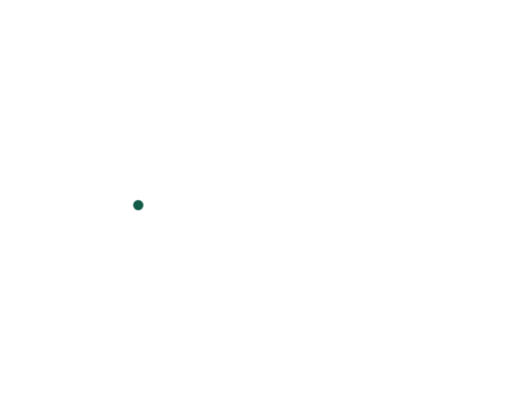
t = 0.00 s
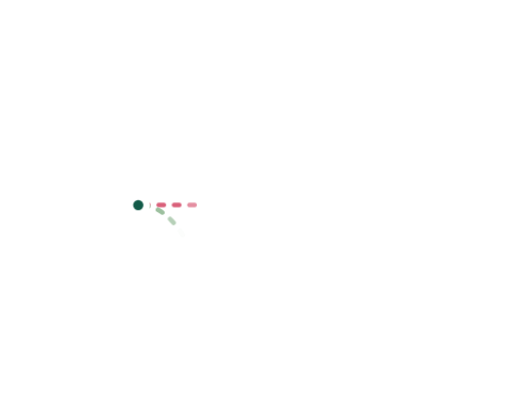
t = 1.67 s
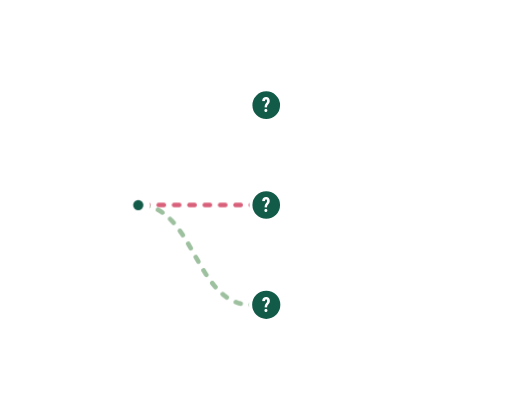
t = 3.33 s
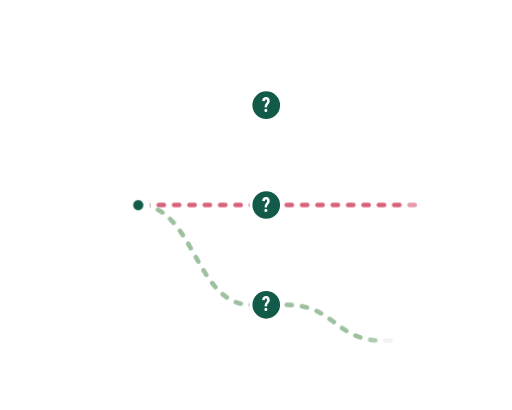
t = 5.00 s
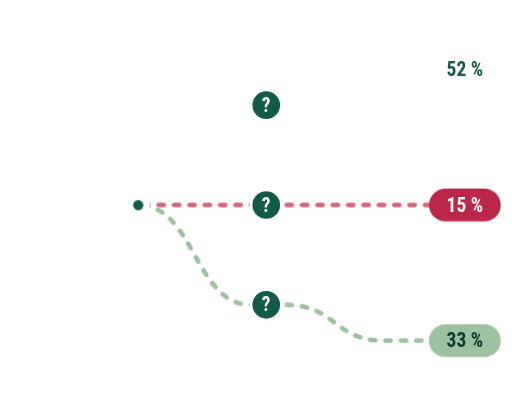
t = 6.67 s
t = 8.33 s: frame unchanged from t = 6.67 s, image omitted

The animated SVG that drew these frames (rendered in a browser with its animation timeline set to each time). Animation: 6 CSS @keyframes rules; frames cover the first 8.33 s, repeats indefinitely.

<svg class="hp" xmlns="http://www.w3.org/2000/svg" viewBox="0 0 1000 800" preserveAspectRatio="xMidYMid meet" focusable="false"><style>.hp path{fill:none;stroke-width:9;stroke-linecap:round;stroke-linejoin:round}.hp-d{animation:hp-in .3s ease-out both}@keyframes hp-in{from{opacity:0}}.hp-pop{transform-box:fill-box;transform-origin:center;animation:hp-pop .6s cubic-bezier(.3,1.4,.5,1) both}@keyframes hp-pop{from{opacity:0;transform:scale(.4)}}.hp-num{opacity:0;animation:hp-num 40s linear infinite both}@keyframes hp-num{0%{opacity:0}1.25%{opacity:1}23.75%{opacity:1}25.00%{opacity:0}100%{opacity:0}}.hp-sd{animation:hp-sd 40s linear infinite both}@keyframes hp-sd{0%{opacity:0}0.75%{opacity:1}23.75%{opacity:1}24.00%{opacity:0}100%{opacity:0}}.hp-sq{animation:hp-sq 40s linear infinite both}@keyframes hp-sq{0%{opacity:0}4.50%{opacity:0}5.75%{opacity:1}23.75%{opacity:1}24.00%{opacity:0}100%{opacity:0}}.hp-sg{animation:hp-sg 40s linear infinite both}@keyframes hp-sg{0%{opacity:1}19.00%{opacity:1}21.50%{opacity:0}30.00%{opacity:0}30.25%{opacity:1}100%{opacity:1}}@media (prefers-reduced-motion:reduce){.hp *{animation:none!important}.hp-sg{display:none}.hp-num.hp-run0{opacity:1}}</style><defs><linearGradient id="hp-past" gradientUnits="userSpaceOnUse" x1="0" y1="0" x2="220" y2="0"><stop offset="0" stop-color="#ffffff" stop-opacity="0"/><stop offset="1" stop-color="#ffffff" stop-opacity=".9"/></linearGradient></defs><path d="M0,470 L70,470 L73.7,469.9 L77.3,469.8 L80.7,469.5 L84,469.1 L87.3,468.6 L90.4,468 L93.4,467.4 L96.4,466.6 L99.2,465.7 L101.9,464.8 L104.6,463.8 L107.2,462.7 L109.7,461.6 L112.2,460.3 L114.5,459.1 L116.8,457.7 L119.1,456.3 L121.3,454.9 L123.5,453.4 L125.6,451.9 L127.6,450.3 L129.6,448.7 L131.6,447 L133.6,445.4 L135.5,443.7 L137.5,442 L139.4,440.2 L141.2,438.5 L143.1,436.7 L145,435 L146.9,433.3 L148.8,431.5 L150.6,429.8 L152.5,428 L154.5,426.3 L156.4,424.6 L158.4,423 L160.4,421.3 L162.4,419.7 L164.4,418.1 L166.5,416.6 L168.7,415.1 L170.9,413.7 L173.2,412.3 L175.5,410.9 L177.8,409.7 L180.3,408.4 L182.8,407.3 L185.4,406.2 L188.1,405.2 L190.8,404.3 L193.6,403.4 L196.6,402.6 L199.6,402 L202.7,401.4 L206,400.9 L209.3,400.5 L212.7,400.2 L216.3,400.1 L220,400 L270,400" stroke="url(#hp-past)"/><g stroke="#ffffff"><path class="hp-d" style="animation-delay:0.48s" d="M280,399.4 L280.6,399.4 L285.7,398.6 L289.8,397.7"/><path class="hp-d" style="animation-delay:0.64s" d="M308.5,390.6 L308.7,390.5 L312.8,388.2 L316.9,385.6 L317,385.4"/><path class="hp-d" style="animation-delay:0.80s" d="M332.3,372.6 L335.3,369.5 L338.7,365.8 L339.1,365.3"/><path class="hp-d" style="animation-delay:0.96s" d="M351.4,349.5 L351.5,349.4 L354.5,345.1 L357,341.2"/><path class="hp-d" style="animation-delay:1.11s" d="M367.6,324.2 L368.9,321.9 L371.7,317.1 L372.6,315.6"/><path class="hp-d" style="animation-delay:1.27s" d="M382.4,298.2 L382.8,297.6 L385.5,292.8 L387.4,289.5"/><path class="hp-d" style="animation-delay:1.43s" d="M397.6,272.3 L399.6,269 L402.5,264.4 L402.9,263.8"/><path class="hp-d" style="animation-delay:1.59s" d="M414.5,247.5 L414.8,247.1 L418,243.1 L420.8,239.8"/><path class="hp-d" style="animation-delay:1.75s" d="M435,225.7 L435.4,225.3 L439.2,222.3 L442.9,219.6"/><path class="hp-d" style="animation-delay:1.91s" d="M460.6,210.3 L464.7,208.8 L469.4,207.5 L470.1,207.3"/><path class="hp-d" style="animation-delay:2.07s" d="M489.9,205 L490,205 L499.9,205"/><path class="hp-d" style="animation-delay:2.20s" d="M519.9,205 L520,205"/></g><g stroke="#ffffff"><path class="hp-d" style="animation-delay:2.98s" d="M530,205 L540,205"/><path class="hp-d" style="animation-delay:3.14s" d="M560,205 L564.6,204.9 L569.1,204.8 L570,204.7"/><path class="hp-d" style="animation-delay:3.30s" d="M589.8,202.3 L593,201.6 L596.6,200.7 L599.6,199.9"/><path class="hp-d" style="animation-delay:3.46s" d="M618.3,192.9 L618.7,192.7 L621.5,191.3 L624.3,189.9 L627,188.4 L627.1,188.3"/><path class="hp-d" style="animation-delay:3.63s" d="M643.9,177.4 L644.5,177 L646.9,175.2 L649.3,173.5 L651.6,171.7 L652,171.5"/><path class="hp-d" style="animation-delay:3.79s" d="M668.1,159.8 L668.3,159.6 L670.7,158 L673.2,156.3 L675.8,154.7 L676.5,154.3"/><path class="hp-d" style="animation-delay:3.95s" d="M694.2,145.1 L695.2,144.7 L698.2,143.4 L701.4,142.3 L703.6,141.5"/><path class="hp-d" style="animation-delay:4.11s" d="M723,136.9 L726.3,136.4 L730.4,135.9 L732.9,135.7"/><path class="hp-d" style="animation-delay:4.27s" d="M752.9,135 L762.9,135"/><path class="hp-d" style="animation-delay:4.43s" d="M782.9,135 L792.9,135"/><path class="hp-d" style="animation-delay:4.59s" d="M812.9,135 L822.9,135"/></g><g stroke="#d9607a"><path class="hp-d" style="animation-delay:0.86s" d="M280,400 L280.6,400 L285.7,400 L290,400"/><path class="hp-d" style="animation-delay:1.07s" d="M310,400 L312.8,400 L316.9,400 L320,400"/><path class="hp-d" style="animation-delay:1.29s" d="M340,400 L342,400 L345.2,400 L348.4,400 L350,400"/><path class="hp-d" style="animation-delay:1.51s" d="M370,400 L371.7,400 L374.5,400 L377.2,400 L380,400"/><path class="hp-d" style="animation-delay:1.72s" d="M400,400 L402.5,400 L405.5,400 L408.5,400 L410,400"/><path class="hp-d" style="animation-delay:1.94s" d="M430,400 L431.8,400 L435.4,400 L439.2,400 L440,400"/><path class="hp-d" style="animation-delay:2.15s" d="M460,400 L460.1,400 L464.7,400 L469.4,400 L470,400"/><path class="hp-d" style="animation-delay:2.37s" d="M490,400 L500,400"/></g><g stroke="#d9607a"><path class="hp-d" style="animation-delay:3.33s" d="M530,400 L540,400"/><path class="hp-d" style="animation-delay:3.50s" d="M560,400 L564.6,400 L569.1,400 L570,400"/><path class="hp-d" style="animation-delay:3.67s" d="M590,400 L593,400 L596.6,400 L600,400"/><path class="hp-d" style="animation-delay:3.84s" d="M620,400 L621.5,400 L624.3,400 L627,400 L629.6,400 L630,400"/><path class="hp-d" style="animation-delay:4.01s" d="M650,400 L651.6,400 L654,400 L656.4,400 L658.7,400 L660,400"/><path class="hp-d" style="animation-delay:4.18s" d="M680,400 L681,400 L683.7,400 L686.5,400 L689.3,400 L690,400"/><path class="hp-d" style="animation-delay:4.35s" d="M710,400 L711.4,400 L715,400 L718.6,400 L720,400"/><path class="hp-d" style="animation-delay:4.52s" d="M740,400 L743.4,400 L748,400 L750,400"/><path class="hp-d" style="animation-delay:4.69s" d="M770,400 L780,400"/><path class="hp-d" style="animation-delay:4.86s" d="M800,400 L810,400"/><path class="hp-d" style="animation-delay:5.03s" d="M830,400 L838,400"/></g><g stroke="#9dc09f"><path class="hp-d" style="animation-delay:1.18s" d="M280,400.6 L280.6,400.6 L285.7,401.4 L289.8,402.3"/><path class="hp-d" style="animation-delay:1.34s" d="M308.5,409.4 L308.7,409.5 L312.8,411.8 L316.9,414.4 L317,414.6"/><path class="hp-d" style="animation-delay:1.50s" d="M332.3,427.4 L335.3,430.5 L338.7,434.2 L339.1,434.7"/><path class="hp-d" style="animation-delay:1.66s" d="M351.4,450.5 L351.5,450.6 L354.5,454.9 L357,458.8"/><path class="hp-d" style="animation-delay:1.81s" d="M367.6,475.8 L368.9,478.1 L371.7,482.9 L372.6,484.4"/><path class="hp-d" style="animation-delay:1.97s" d="M382.4,501.8 L382.8,502.4 L385.5,507.2 L387.4,510.5"/><path class="hp-d" style="animation-delay:2.13s" d="M397.6,527.7 L399.6,531 L402.5,535.6 L402.9,536.2"/><path class="hp-d" style="animation-delay:2.29s" d="M414.5,552.5 L414.8,552.9 L418,556.9 L420.8,560.2"/><path class="hp-d" style="animation-delay:2.45s" d="M435,574.3 L435.4,574.7 L439.2,577.7 L442.9,580.4"/><path class="hp-d" style="animation-delay:2.61s" d="M460.6,589.7 L464.7,591.2 L469.4,592.5 L470.1,592.7"/><path class="hp-d" style="animation-delay:2.77s" d="M489.9,595 L490,595 L499.9,595"/><path class="hp-d" style="animation-delay:2.90s" d="M519.9,595 L520,595"/></g><g stroke="#9dc09f"><path class="hp-d" style="animation-delay:3.68s" d="M530,595 L540,595"/><path class="hp-d" style="animation-delay:3.84s" d="M560,595 L564.6,595.1 L569.1,595.2 L570,595.3"/><path class="hp-d" style="animation-delay:4.00s" d="M589.8,597.7 L593,598.4 L596.6,599.3 L599.6,600.1"/><path class="hp-d" style="animation-delay:4.16s" d="M618.3,607.1 L618.7,607.3 L621.5,608.7 L624.3,610.1 L627,611.6 L627.1,611.7"/><path class="hp-d" style="animation-delay:4.33s" d="M643.9,622.6 L644.5,623 L646.9,624.8 L649.3,626.5 L651.6,628.3 L652,628.5"/><path class="hp-d" style="animation-delay:4.49s" d="M668.1,640.2 L668.3,640.4 L670.7,642 L673.2,643.7 L675.8,645.3 L676.5,645.7"/><path class="hp-d" style="animation-delay:4.65s" d="M694.2,654.9 L695.2,655.3 L698.2,656.6 L701.4,657.7 L703.6,658.5"/><path class="hp-d" style="animation-delay:4.81s" d="M723,663.1 L726.3,663.6 L730.4,664.1 L732.9,664.3"/><path class="hp-d" style="animation-delay:4.97s" d="M752.9,665 L762.9,665"/><path class="hp-d" style="animation-delay:5.13s" d="M782.9,665 L792.9,665"/><path class="hp-d" style="animation-delay:5.29s" d="M812.9,665 L822.9,665"/></g><g class="hp-sg" style="animation-delay:11.50s"><g stroke="#d9607a"><path class="hp-sd" style="animation-delay:11.60s" d="M530,400 L540,400"/><path class="hp-sd" style="animation-delay:11.81s" d="M560,399.4 L562.1,399.2 L565.9,398.6 L569.6,397.8 L569.8,397.7"/><path class="hp-sd" style="animation-delay:12.01s" d="M588.4,390.5 L589.2,390.1 L592.2,388.4 L595,386.5 L596.9,385.2"/><path class="hp-sd" style="animation-delay:12.22s" d="M611.9,372.1 L613,371 L615.3,368.4 L617.6,365.9 L618.6,364.7"/><path class="hp-sd" style="animation-delay:12.42s" d="M631.2,349.1 L632.9,346.8 L635,344 L637.1,341.2 L637.2,341.1"/><path class="hp-sd" style="animation-delay:12.63s" d="M649.6,325.4 L650.1,324.8 L652.4,322.1 L654.7,319.6 L656.2,317.9"/><path class="hp-sd" style="animation-delay:12.84s" d="M670.9,304.4 L672.2,303.4 L675,301.5 L677.8,299.6 L679.2,298.8"/><path class="hp-sd" style="animation-delay:13.04s" d="M697.6,291 L700.4,290.2 L704.1,289.4 L707.3,288.9"/><path class="hp-sd" style="animation-delay:13.25s" d="M727.3,288 L737.3,288"/></g><g class="hp-sq" style="animation-delay:11.50s"><circle cx="740" cy="288" r="30" fill="#135b49" stroke="#ffffff" stroke-width="6"/><text x="740" y="301" font-family="'Roboto Condensed', 'Arial Narrow', Arial, sans-serif" font-size="38" font-weight="700" fill="#ffffff" text-anchor="middle">?</text></g></g><g class="hp-sg" style="animation-delay:21.50s"><g stroke="#ffffff"><path class="hp-sd" style="animation-delay:21.61s" d="M530,205 L540,205"/><path class="hp-sd" style="animation-delay:21.82s" d="M560,205.5 L562.1,205.7 L565.9,206.2 L569.6,206.9 L569.9,207"/><path class="hp-sd" style="animation-delay:22.03s" d="M588.8,213.4 L589.2,213.6 L592.2,215.1 L595,216.7 L597.5,218.2"/><path class="hp-sd" style="animation-delay:22.25s" d="M613.3,230.5 L615.3,232.3 L617.6,234.6 L619.9,236.8 L620.4,237.4"/><path class="hp-sd" style="animation-delay:22.46s" d="M633.9,252.2 L635,253.5 L637.1,255.9 L639.3,258.3 L640.5,259.7"/><path class="hp-sd" style="animation-delay:22.67s" d="M654.3,274.2 L654.7,274.7 L657,276.9 L659.4,279 L661.7,280.9"/><path class="hp-sd" style="animation-delay:22.89s" d="M678.2,292.1 L680.8,293.4 L683.8,294.8 L686.9,296.1 L687.3,296.3"/><path class="hp-sd" style="animation-delay:23.10s" d="M706.7,301.1 L707.9,301.3 L711.8,301.7 L715.8,301.9 L716.6,301.9"/><path class="hp-sd" style="animation-delay:23.29s" d="M736.6,302 L740,302"/></g><g class="hp-sq" style="animation-delay:21.50s"><circle cx="740" cy="302" r="30" fill="#135b49" stroke="#ffffff" stroke-width="6"/><text x="740" y="315" font-family="'Roboto Condensed', 'Arial Narrow', Arial, sans-serif" font-size="38" font-weight="700" fill="#ffffff" text-anchor="middle">?</text></g></g><g class="hp-sg" style="animation-delay:21.90s"><g stroke="#9dc09f"><path class="hp-sd" style="animation-delay:22.01s" d="M530,595 L540,595"/><path class="hp-sd" style="animation-delay:22.22s" d="M560,594.5 L562.1,594.3 L565.9,593.8 L569.6,593.1 L569.9,593"/><path class="hp-sd" style="animation-delay:22.43s" d="M588.8,586.6 L589.2,586.4 L592.2,584.9 L595,583.3 L597.5,581.8"/><path class="hp-sd" style="animation-delay:22.65s" d="M613.3,569.5 L615.3,567.7 L617.6,565.4 L619.9,563.2 L620.4,562.6"/><path class="hp-sd" style="animation-delay:22.86s" d="M633.9,547.8 L635,546.5 L637.1,544.1 L639.3,541.7 L640.5,540.3"/><path class="hp-sd" style="animation-delay:23.07s" d="M654.3,525.8 L654.7,525.3 L657,523.1 L659.4,521 L661.7,519.1"/><path class="hp-sd" style="animation-delay:23.29s" d="M678.2,507.9 L680.8,506.6 L683.8,505.2 L686.9,503.9 L687.3,503.7"/><path class="hp-sd" style="animation-delay:23.50s" d="M706.7,498.9 L707.9,498.7 L711.8,498.3 L715.8,498.1 L716.6,498.1"/><path class="hp-sd" style="animation-delay:23.69s" d="M736.6,498 L740,498"/></g><g class="hp-sq" style="animation-delay:21.90s"><circle cx="740" cy="498" r="30" fill="#135b49" stroke="#ffffff" stroke-width="6"/><text x="740" y="511" font-family="'Roboto Condensed', 'Arial Narrow', Arial, sans-serif" font-size="38" font-weight="700" fill="#ffffff" text-anchor="middle">?</text></g></g><g class="hp-sg" style="animation-delay:31.50s"><g stroke="#d9607a"><path class="hp-sd" style="animation-delay:31.60s" d="M530,400 L540,400"/><path class="hp-sd" style="animation-delay:31.81s" d="M560,400.6 L562.1,400.8 L565.9,401.4 L569.6,402.2 L569.8,402.3"/><path class="hp-sd" style="animation-delay:32.01s" d="M588.4,409.5 L589.2,409.9 L592.2,411.6 L595,413.5 L596.9,414.8"/><path class="hp-sd" style="animation-delay:32.22s" d="M611.9,427.9 L613,429 L615.3,431.6 L617.6,434.1 L618.6,435.3"/><path class="hp-sd" style="animation-delay:32.42s" d="M631.2,450.9 L632.9,453.2 L635,456 L637.1,458.8 L637.2,458.9"/><path class="hp-sd" style="animation-delay:32.63s" d="M649.6,474.6 L650.1,475.2 L652.4,477.9 L654.7,480.4 L656.2,482.1"/><path class="hp-sd" style="animation-delay:32.84s" d="M670.9,495.6 L672.2,496.6 L675,498.5 L677.8,500.4 L679.2,501.2"/><path class="hp-sd" style="animation-delay:33.04s" d="M697.6,509 L700.4,509.8 L704.1,510.6 L707.3,511.1"/><path class="hp-sd" style="animation-delay:33.25s" d="M727.3,512 L737.3,512"/></g><g class="hp-sq" style="animation-delay:31.50s"><circle cx="740" cy="512" r="30" fill="#135b49" stroke="#ffffff" stroke-width="6"/><text x="740" y="525" font-family="'Roboto Condensed', 'Arial Narrow', Arial, sans-serif" font-size="38" font-weight="700" fill="#ffffff" text-anchor="middle">?</text></g></g><g class="hp-sg" style="animation-delay:41.50s"><g stroke="#9dc09f"><path class="hp-sd" style="animation-delay:41.59s" d="M530,595 L540,595"/><path class="hp-sd" style="animation-delay:41.77s" d="M560,595.8 L562.1,596.2 L565.9,597.1 L569.6,598.2 L569.6,598.2"/><path class="hp-sd" style="animation-delay:41.95s" d="M587.1,607.8 L589.2,609.4 L592.2,612 L594.7,614.3"/><path class="hp-sd" style="animation-delay:42.13s" d="M607.6,629.5 L608.1,630.2 L610.6,633.7 L613,637.3 L613.3,637.8"/><path class="hp-sd" style="animation-delay:42.31s" d="M623.5,655 L624.3,656.3 L626.4,660.3 L628.3,663.7"/><path class="hp-sd" style="animation-delay:42.49s" d="M637.6,681.5 L639.3,684.6 L641.4,688.7 L642.3,690.3"/><path class="hp-sd" style="animation-delay:42.67s" d="M652,707.7 L652.4,708.3 L654.7,712.1 L657,715.7 L657.3,716.2"/><path class="hp-sd" style="animation-delay:42.86s" d="M669.3,732.2 L669.5,732.5 L672.2,735.5 L675,738.4 L676.2,739.5"/><path class="hp-sd" style="animation-delay:43.04s" d="M692.3,751.2 L693.5,751.9 L696.9,753.4 L700.4,754.8 L701.5,755.1"/><path class="hp-sd" style="animation-delay:43.22s" d="M721.2,758 L731.2,758"/></g><g class="hp-sq" style="animation-delay:41.50s"><circle cx="740" cy="758" r="30" fill="#135b49" stroke="#ffffff" stroke-width="6"/><text x="740" y="771" font-family="'Roboto Condensed', 'Arial Narrow', Arial, sans-serif" font-size="38" font-weight="700" fill="#ffffff" text-anchor="middle">?</text></g></g><g class="hp-pop" style="animation-delay:2.20s"><circle cx="520" cy="205" r="30" fill="#135b49" stroke="#ffffff" stroke-width="6"/><text x="520" y="218" font-family="'Roboto Condensed', 'Arial Narrow', Arial, sans-serif" font-size="38" font-weight="700" fill="#ffffff" text-anchor="middle">?</text></g><g class="hp-pop" style="animation-delay:2.55s"><circle cx="520" cy="400" r="30" fill="#135b49" stroke="#ffffff" stroke-width="6"/><text x="520" y="413" font-family="'Roboto Condensed', 'Arial Narrow', Arial, sans-serif" font-size="38" font-weight="700" fill="#ffffff" text-anchor="middle">?</text></g><g class="hp-pop" style="animation-delay:2.90s"><circle cx="520" cy="595" r="30" fill="#135b49" stroke="#ffffff" stroke-width="6"/><text x="520" y="608" font-family="'Roboto Condensed', 'Arial Narrow', Arial, sans-serif" font-size="38" font-weight="700" fill="#ffffff" text-anchor="middle">?</text></g><circle cx="270" cy="400" r="23" fill="#ffffff"/><circle cx="270" cy="400" r="10" fill="#135b49"/><rect class="hp-pop" style="animation-delay:4.70s" x="838" y="103" width="140" height="64" rx="32" fill="#ffffff"/><text class="hp-num hp-run0" style="animation-delay:5.00s" x="908" y="148" font-family="'Roboto Condensed', 'Arial Narrow', Arial, sans-serif" font-size="38" font-weight="700" fill="#135b49" text-anchor="middle">52 %</text><text class="hp-num hp-run1" style="animation-delay:15.00s" x="908" y="148" font-family="'Roboto Condensed', 'Arial Narrow', Arial, sans-serif" font-size="38" font-weight="700" fill="#135b49" text-anchor="middle">47 %</text><text class="hp-num hp-run2" style="animation-delay:25.00s" x="908" y="148" font-family="'Roboto Condensed', 'Arial Narrow', Arial, sans-serif" font-size="38" font-weight="700" fill="#135b49" text-anchor="middle">55 %</text><text class="hp-num hp-run3" style="animation-delay:35.00s" x="908" y="148" font-family="'Roboto Condensed', 'Arial Narrow', Arial, sans-serif" font-size="38" font-weight="700" fill="#135b49" text-anchor="middle">61 %</text><rect class="hp-pop" style="animation-delay:5.05s" x="838" y="368" width="140" height="64" rx="32" fill="#bb2649"/><text class="hp-num hp-run0" style="animation-delay:5.35s" x="908" y="413" font-family="'Roboto Condensed', 'Arial Narrow', Arial, sans-serif" font-size="38" font-weight="700" fill="#ffffff" text-anchor="middle">15 %</text><text class="hp-num hp-run1" style="animation-delay:15.35s" x="908" y="413" font-family="'Roboto Condensed', 'Arial Narrow', Arial, sans-serif" font-size="38" font-weight="700" fill="#ffffff" text-anchor="middle">18 %</text><text class="hp-num hp-run2" style="animation-delay:25.35s" x="908" y="413" font-family="'Roboto Condensed', 'Arial Narrow', Arial, sans-serif" font-size="38" font-weight="700" fill="#ffffff" text-anchor="middle">14 %</text><text class="hp-num hp-run3" style="animation-delay:35.35s" x="908" y="413" font-family="'Roboto Condensed', 'Arial Narrow', Arial, sans-serif" font-size="38" font-weight="700" fill="#ffffff" text-anchor="middle">12 %</text><rect class="hp-pop" style="animation-delay:5.40s" x="838" y="633" width="140" height="64" rx="32" fill="#9dc09f"/><text class="hp-num hp-run0" style="animation-delay:5.70s" x="908" y="678" font-family="'Roboto Condensed', 'Arial Narrow', Arial, sans-serif" font-size="38" font-weight="700" fill="#0f3d32" text-anchor="middle">33 %</text><text class="hp-num hp-run1" style="animation-delay:15.70s" x="908" y="678" font-family="'Roboto Condensed', 'Arial Narrow', Arial, sans-serif" font-size="38" font-weight="700" fill="#0f3d32" text-anchor="middle">35 %</text><text class="hp-num hp-run2" style="animation-delay:25.70s" x="908" y="678" font-family="'Roboto Condensed', 'Arial Narrow', Arial, sans-serif" font-size="38" font-weight="700" fill="#0f3d32" text-anchor="middle">31 %</text><text class="hp-num hp-run3" style="animation-delay:35.70s" x="908" y="678" font-family="'Roboto Condensed', 'Arial Narrow', Arial, sans-serif" font-size="38" font-weight="700" fill="#0f3d32" text-anchor="middle">27 %</text></svg>
